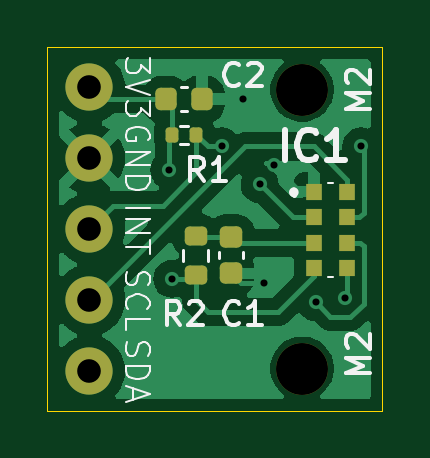
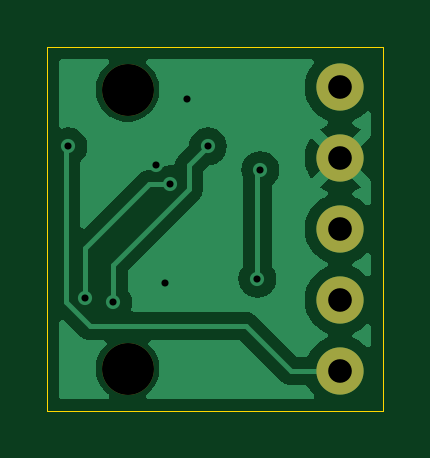
Circuit board: 11 layer files. Board 14.2 x 15.4 mm.
- bottom_copper: VCNL4040Breakout-B_Cu.gbr (19123 bytes)
- bottom_mask: VCNL4040Breakout-B_Mask.gbr (814 bytes)
- paste: VCNL4040Breakout-B_Paste.gbr (459 bytes)
- bottom_silk: VCNL4040Breakout-B_Silkscreen.gbr (460 bytes)
- outline: VCNL4040Breakout-Edge_Cuts.gbr (616 bytes)
- top_copper: VCNL4040Breakout-F_Cu.gbr (28074 bytes)
- top_mask: VCNL4040Breakout-F_Mask.gbr (2323 bytes)
- paste: VCNL4040Breakout-F_Paste.gbr (1963 bytes)
- top_silk: VCNL4040Breakout-F_Silkscreen.gbr (14933 bytes)
- drill: VCNL4040Breakout-NPTH.drl (360 bytes)
- drill: VCNL4040Breakout-PTH.drl (580 bytes)

=== bottom_copper: VCNL4040Breakout-B_Cu.gbr (19123 bytes, source omitted) ===
=== bottom_mask: VCNL4040Breakout-B_Mask.gbr ===
%TF.GenerationSoftware,KiCad,Pcbnew,8.0.6*%
%TF.CreationDate,2024-12-03T19:32:54-08:00*%
%TF.ProjectId,VCNL4040Breakout,56434e4c-3430-4343-9042-7265616b6f75,rev?*%
%TF.SameCoordinates,Original*%
%TF.FileFunction,Soldermask,Bot*%
%TF.FilePolarity,Negative*%
%FSLAX46Y46*%
G04 Gerber Fmt 4.6, Leading zero omitted, Abs format (unit mm)*
G04 Created by KiCad (PCBNEW 8.0.6) date 2024-12-03 19:32:54*
%MOMM*%
%LPD*%
G01*
G04 APERTURE LIST*
%ADD10C,2.200000*%
%ADD11C,2.000000*%
G04 APERTURE END LIST*
D10*
%TO.C,M2*%
X131000000Y-103400000D03*
%TD*%
%TO.C,M2*%
X131000000Y-91600000D03*
%TD*%
D11*
%TO.C,SCL*%
X122000000Y-100500000D03*
%TD*%
%TO.C,SDA*%
X122000000Y-103500000D03*
%TD*%
%TO.C,3V3*%
X122000000Y-91500000D03*
%TD*%
%TO.C,GND*%
X122000000Y-94500000D03*
%TD*%
%TO.C,INT*%
X122000000Y-97500000D03*
%TD*%
M02*

=== paste: VCNL4040Breakout-B_Paste.gbr ===
%TF.GenerationSoftware,KiCad,Pcbnew,8.0.6*%
%TF.CreationDate,2024-12-03T19:32:54-08:00*%
%TF.ProjectId,VCNL4040Breakout,56434e4c-3430-4343-9042-7265616b6f75,rev?*%
%TF.SameCoordinates,Original*%
%TF.FileFunction,Paste,Bot*%
%TF.FilePolarity,Positive*%
%FSLAX46Y46*%
G04 Gerber Fmt 4.6, Leading zero omitted, Abs format (unit mm)*
G04 Created by KiCad (PCBNEW 8.0.6) date 2024-12-03 19:32:54*
%MOMM*%
%LPD*%
G01*
G04 APERTURE LIST*
G04 APERTURE END LIST*
M02*

=== bottom_silk: VCNL4040Breakout-B_Silkscreen.gbr ===
%TF.GenerationSoftware,KiCad,Pcbnew,8.0.6*%
%TF.CreationDate,2024-12-03T19:32:54-08:00*%
%TF.ProjectId,VCNL4040Breakout,56434e4c-3430-4343-9042-7265616b6f75,rev?*%
%TF.SameCoordinates,Original*%
%TF.FileFunction,Legend,Bot*%
%TF.FilePolarity,Positive*%
%FSLAX46Y46*%
G04 Gerber Fmt 4.6, Leading zero omitted, Abs format (unit mm)*
G04 Created by KiCad (PCBNEW 8.0.6) date 2024-12-03 19:32:54*
%MOMM*%
%LPD*%
G01*
G04 APERTURE LIST*
G04 APERTURE END LIST*
M02*

=== outline: VCNL4040Breakout-Edge_Cuts.gbr ===
%TF.GenerationSoftware,KiCad,Pcbnew,8.0.6*%
%TF.CreationDate,2024-12-03T19:32:54-08:00*%
%TF.ProjectId,VCNL4040Breakout,56434e4c-3430-4343-9042-7265616b6f75,rev?*%
%TF.SameCoordinates,Original*%
%TF.FileFunction,Profile,NP*%
%FSLAX46Y46*%
G04 Gerber Fmt 4.6, Leading zero omitted, Abs format (unit mm)*
G04 Created by KiCad (PCBNEW 8.0.6) date 2024-12-03 19:32:54*
%MOMM*%
%LPD*%
G01*
G04 APERTURE LIST*
%TA.AperFunction,Profile*%
%ADD10C,0.050000*%
%TD*%
G04 APERTURE END LIST*
D10*
X120200000Y-89800000D02*
X134400000Y-89800000D01*
X134400000Y-105200000D01*
X120200000Y-105200000D01*
X120200000Y-89800000D01*
M02*

=== top_copper: VCNL4040Breakout-F_Cu.gbr (28074 bytes, source omitted) ===
=== top_mask: VCNL4040Breakout-F_Mask.gbr (2323 bytes, source withheld) ===
=== paste: VCNL4040Breakout-F_Paste.gbr (1963 bytes, source withheld) ===
=== top_silk: VCNL4040Breakout-F_Silkscreen.gbr (14933 bytes, source omitted) ===
=== drill: VCNL4040Breakout-NPTH.drl ===
M48
; DRILL file {KiCad 8.0.6} date 2024-12-03T19:32:49-0800
; FORMAT={-:-/ absolute / metric / decimal}
; #@! TF.CreationDate,2024-12-03T19:32:49-08:00
; #@! TF.GenerationSoftware,Kicad,Pcbnew,8.0.6
; #@! TF.FileFunction,NonPlated,1,2,NPTH
FMAT,2
METRIC
; #@! TA.AperFunction,NonPlated,NPTH,ComponentDrill
T1C2.200
%
G90
G05
T1
X131.0Y-91.6
X131.0Y-103.4
M30

=== drill: VCNL4040Breakout-PTH.drl ===
M48
; DRILL file {KiCad 8.0.6} date 2024-12-03T19:32:49-0800
; FORMAT={-:-/ absolute / metric / decimal}
; #@! TF.CreationDate,2024-12-03T19:32:49-08:00
; #@! TF.GenerationSoftware,Kicad,Pcbnew,8.0.6
; #@! TF.FileFunction,Plated,1,2,PTH
FMAT,2
METRIC
; #@! TA.AperFunction,Plated,PTH,ViaDrill
T1C0.300
; #@! TA.AperFunction,Plated,PTH,ComponentDrill
T2C1.000
%
G90
G05
T1
X125.376Y-95.0
X125.5Y-99.6
X127.6Y-94.0
X128.5Y-92.0
X129.2Y-95.6
X129.4Y-99.8
X129.8Y-94.8
X131.6Y-100.6
X132.8Y-100.4
X133.5Y-94.0
T2
X122.0Y-91.5
X122.0Y-94.5
X122.0Y-97.5
X122.0Y-100.5
X122.0Y-103.5
M30

